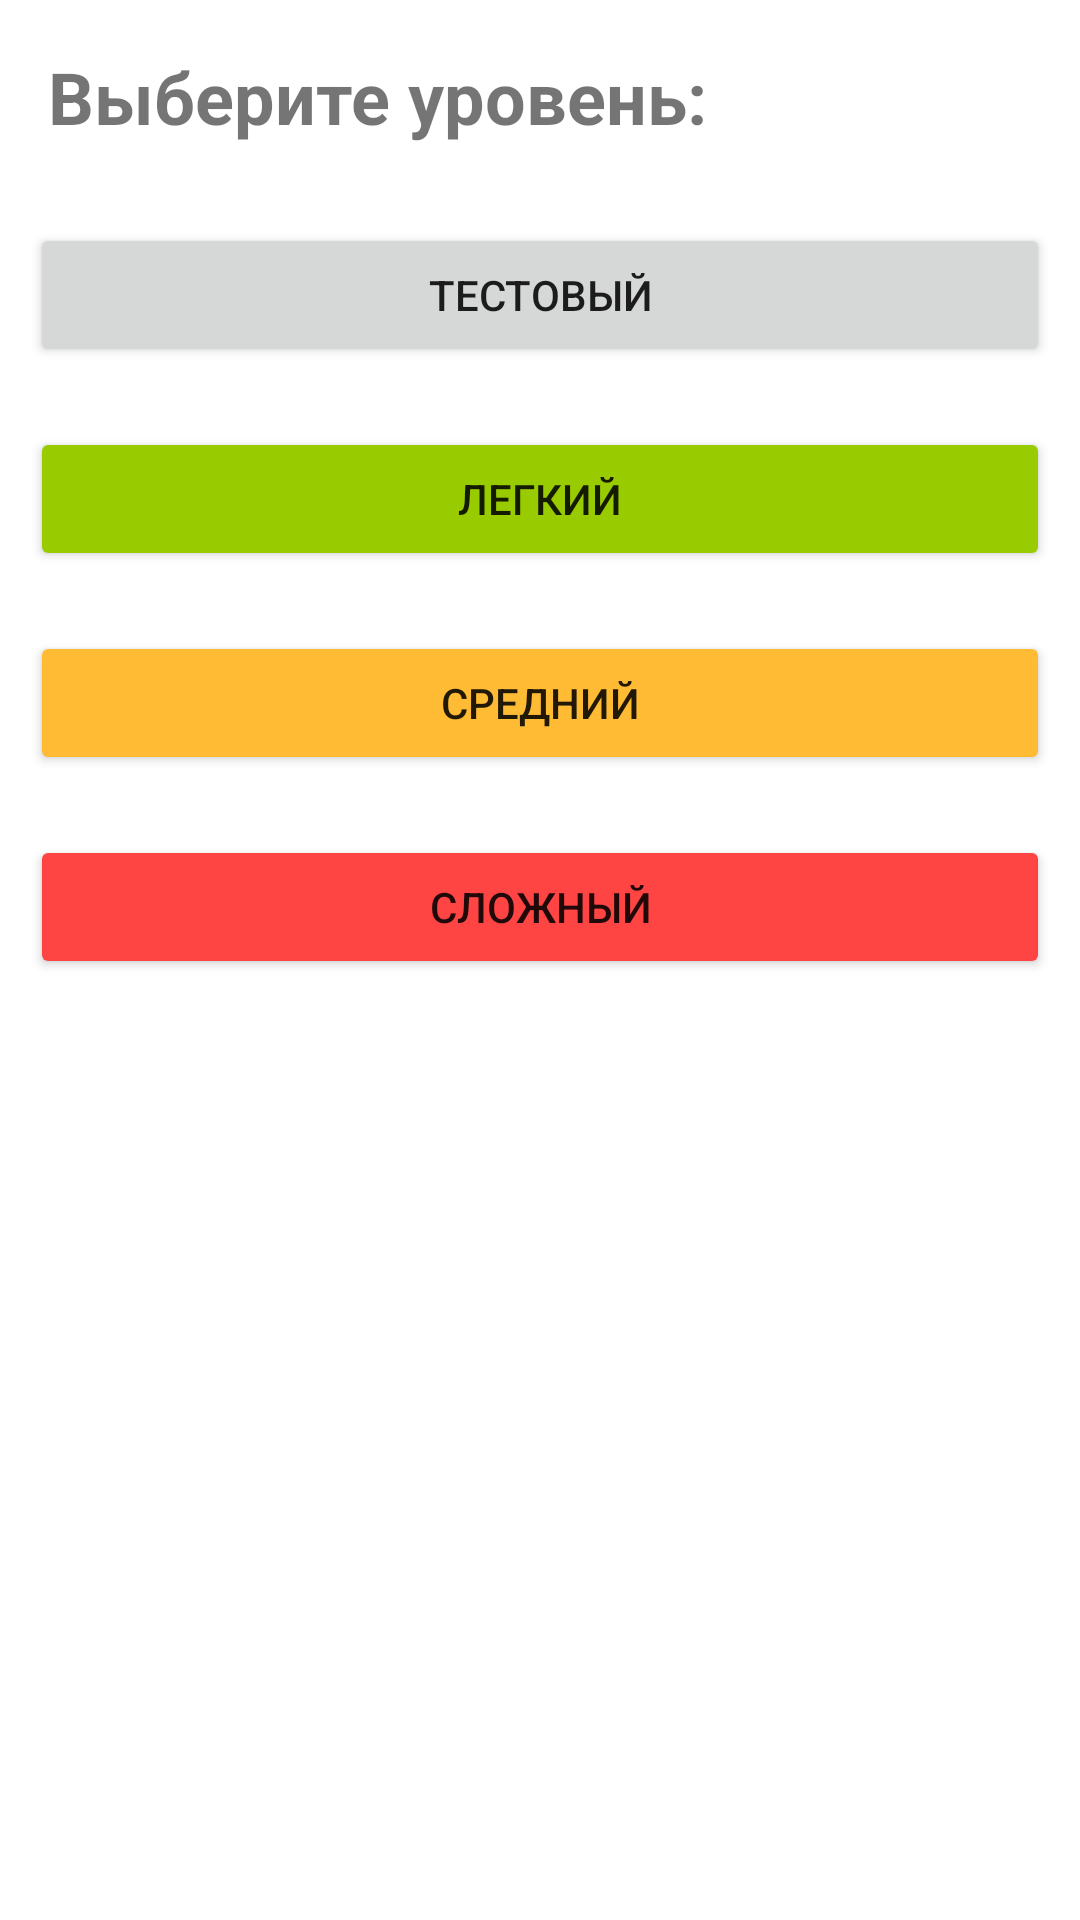

The Android layout XML behind this screen, and the referenced resources:
<!-- AndroidManifest.xml: application theme Theme.FastCalculateTraining -->
<!-- res/layout/fragment_choose_level.xml -->
<?xml version="1.0" encoding="utf-8"?>
<LinearLayout xmlns:android="http://schemas.android.com/apk/res/android"
    xmlns:tools="http://schemas.android.com/tools"
    android:layout_width="match_parent"
    android:layout_height="match_parent"
    android:orientation="vertical"
    tools:context=".presentation.ChooseLevelFragment">


    <TextView
        android:id="@+id/tv_title"
        android:layout_width="match_parent"
        android:layout_height="wrap_content"
        android:layout_margin="16dp"
        android:text="Выберите уровень:"
        android:textSize="24sp"
        android:textStyle="bold" />

    <Button
        android:id="@+id/button_test"
        android:layout_width="match_parent"
        android:layout_height="wrap_content"
        android:layout_margin="10dp"
        android:text="ТЕСТОВЫЙ" />

    <Button
        android:id="@+id/button_easy"
        android:layout_width="match_parent"
        android:layout_height="wrap_content"
        android:layout_margin="10dp"
        android:backgroundTint="@android:color/holo_green_light"
        android:text="ЛЕГКИЙ" />

    <Button
        android:id="@+id/button_normal"
        android:layout_width="match_parent"
        android:layout_height="wrap_content"
        android:layout_margin="10dp"
        android:backgroundTint="@android:color/holo_orange_light"
        android:text="СРЕДНИЙ" />

    <Button
        android:id="@+id/button_hard"
        android:layout_width="match_parent"
        android:layout_height="wrap_content"
        android:layout_margin="10dp"
        android:backgroundTint="@android:color/holo_red_light"
        android:text="СЛОЖНЫЙ" />


</LinearLayout>
<!-- resources referenced by this layout -->
<resources>
  <style name="Theme.FastCalculateTraining" parent="Theme.MaterialComponents.DayNight.DarkActionBar">
          
          <item name="colorPrimary">@color/purple_500</item>
          <item name="colorPrimaryVariant">@color/purple_700</item>
          <item name="colorOnPrimary">@color/white</item>
          
          <item name="colorSecondary">@color/teal_200</item>
          <item name="colorSecondaryVariant">@color/teal_700</item>
          <item name="colorOnSecondary">@color/black</item>
          
          <item name="android:statusBarColor" tools:targetApi="l">?attr/colorPrimaryVariant</item>
          
      </style>
  <!-- not gathered from this repository: default colours our renderer supplied (Android Studio template values) -->
  <color name="purple_500">#FF6200EE</color>
  <color name="purple_700">#FF3700B3</color>
  <color name="teal_200">#FF03DAC5</color>
  <color name="teal_700">#FF018786</color>
  <color name="black">#FF000000</color>
  <color name="white">#FFFFFFFF</color>
</resources>
